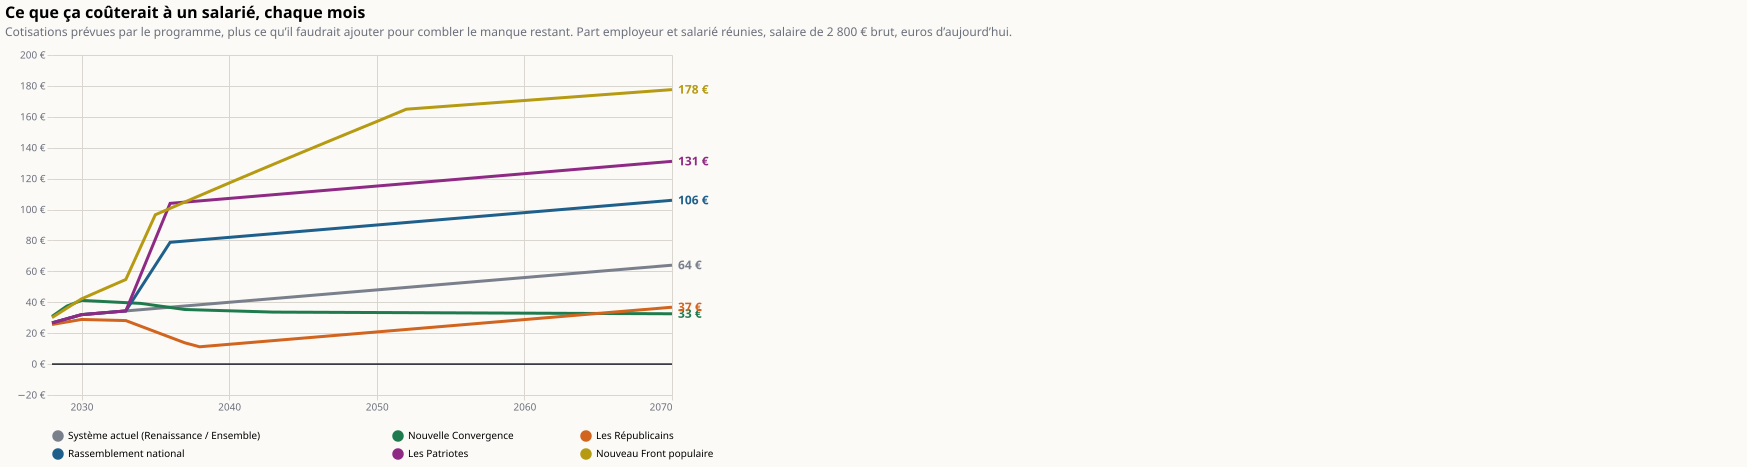

The data file committed next to this chart (first rows):
annee; programme; valeur
2028; Système actuel (Renaissance / Ensemble); 26.67
2029; Système actuel (Renaissance / Ensemble); 29.33
2030; Système actuel (Renaissance / Ensemble); 32
2031; Système actuel (Renaissance / Ensemble); 32.8
2032; Système actuel (Renaissance / Ensemble); 33.6
2033; Système actuel (Renaissance / Ensemble); 34.4
2034; Système actuel (Renaissance / Ensemble); 35.2
2035; Système actuel (Renaissance / Ensemble); 36
2036; Système actuel (Renaissance / Ensemble); 36.8
2037; Système actuel (Renaissance / Ensemble); 37.6
2038; Système actuel (Renaissance / Ensemble); 38.4
2039; Système actuel (Renaissance / Ensemble); 39.2
2040; Système actuel (Renaissance / Ensemble); 40
2041; Système actuel (Renaissance / Ensemble); 40.8
2042; Système actuel (Renaissance / Ensemble); 41.6
2043; Système actuel (Renaissance / Ensemble); 42.4
2044; Système actuel (Renaissance / Ensemble); 43.2
2045; Système actuel (Renaissance / Ensemble); 44
2046; Système actuel (Renaissance / Ensemble); 44.8
2047; Système actuel (Renaissance / Ensemble); 45.6
2048; Système actuel (Renaissance / Ensemble); 46.4
2049; Système actuel (Renaissance / Ensemble); 47.2
2050; Système actuel (Renaissance / Ensemble); 48
2051; Système actuel (Renaissance / Ensemble); 48.8
2052; Système actuel (Renaissance / Ensemble); 49.6
2053; Système actuel (Renaissance / Ensemble); 50.4
2054; Système actuel (Renaissance / Ensemble); 51.2
2055; Système actuel (Renaissance / Ensemble); 52
2056; Système actuel (Renaissance / Ensemble); 52.8
2057; Système actuel (Renaissance / Ensemble); 53.6
2058; Système actuel (Renaissance / Ensemble); 54.4
2059; Système actuel (Renaissance / Ensemble); 55.2
2060; Système actuel (Renaissance / Ensemble); 56
2061; Système actuel (Renaissance / Ensemble); 56.8
2062; Système actuel (Renaissance / Ensemble); 57.6
2063; Système actuel (Renaissance / Ensemble); 58.4
2064; Système actuel (Renaissance / Ensemble); 59.2
2065; Système actuel (Renaissance / Ensemble); 60
2066; Système actuel (Renaissance / Ensemble); 60.8
2067; Système actuel (Renaissance / Ensemble); 61.6
2068; Système actuel (Renaissance / Ensemble); 62.4
2069; Système actuel (Renaissance / Ensemble); 63.2
2070; Système actuel (Renaissance / Ensemble); 64
2028; Nouvelle Convergence; 30.83
2029; Nouvelle Convergence; 37.49
2030; Nouvelle Convergence; 41.2
2031; Nouvelle Convergence; 40.72
2032; Nouvelle Convergence; 40.24
2033; Nouvelle Convergence; 39.76
2034; Nouvelle Convergence; 39.28
2035; Nouvelle Convergence; 37.96
2036; Nouvelle Convergence; 36.64
2037; Nouvelle Convergence; 35.32
2038; Nouvelle Convergence; 35.04
2039; Nouvelle Convergence; 34.76
2040; Nouvelle Convergence; 34.48
2041; Nouvelle Convergence; 34.2
2042; Nouvelle Convergence; 33.92
2043; Nouvelle Convergence; 33.64
2044; Nouvelle Convergence; 33.6
... 198 more rows
